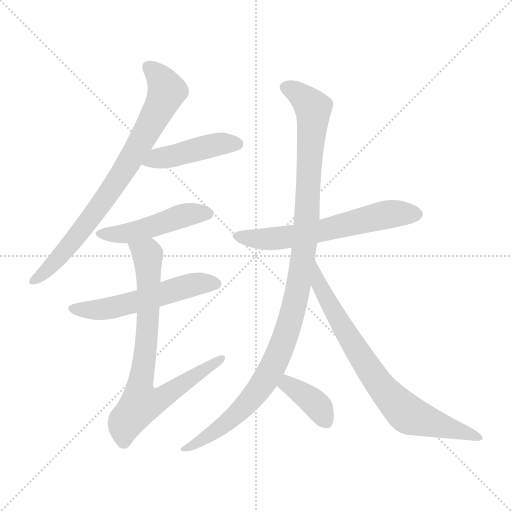
t = 0.00 s
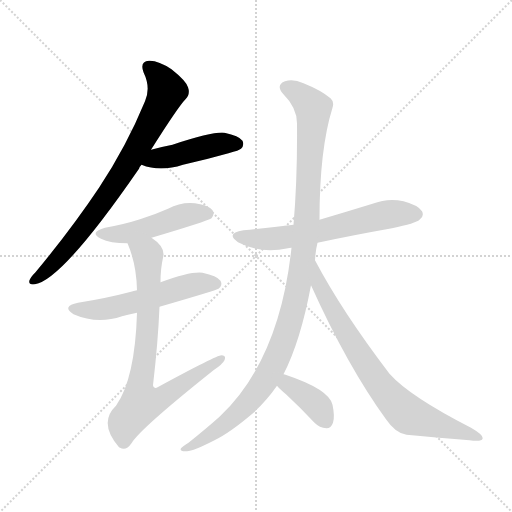
t = 1.52 s
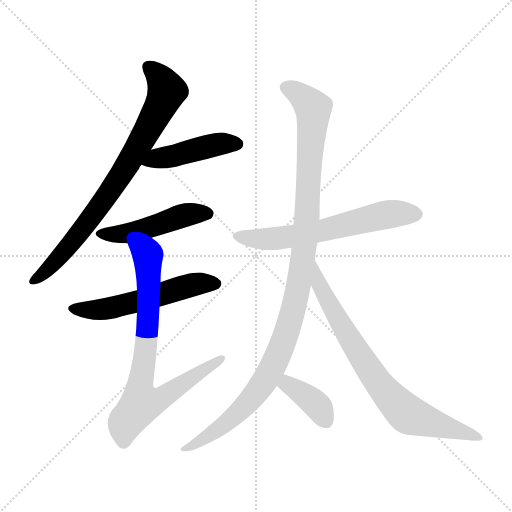
t = 3.05 s
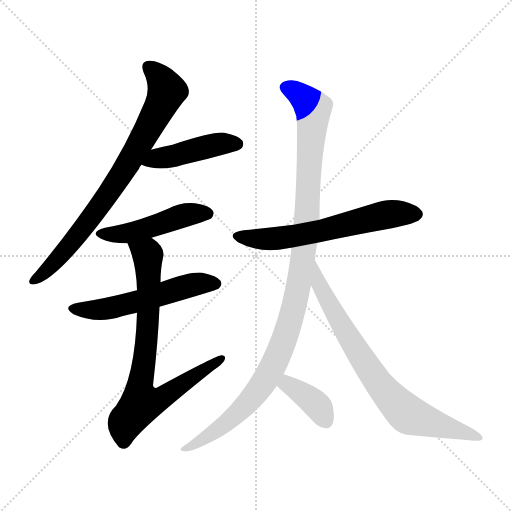
t = 4.57 s
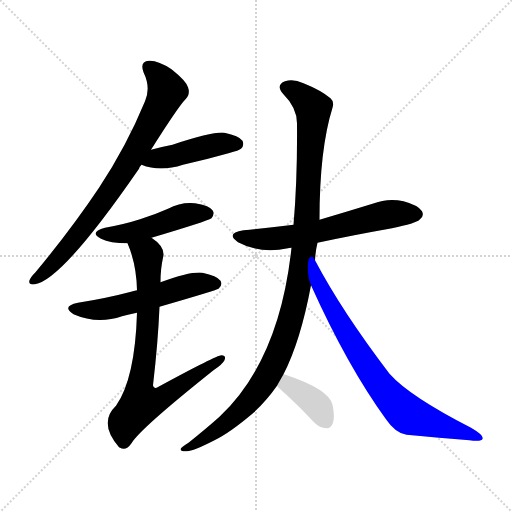
t = 6.09 s
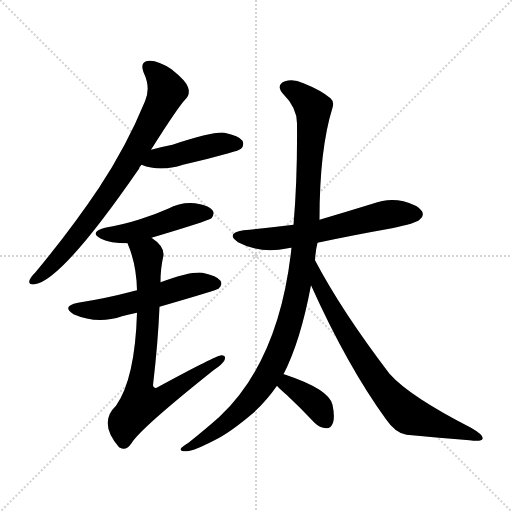
t = 7.62 s

The animated SVG that drew these frames (rendered in a browser with its animation timeline set to each time). Animation: 9 CSS @keyframes rules; one cycle of 7.62 s.

<svg version="1.1" viewBox="0 0 1024 1024" xmlns="http://www.w3.org/2000/svg">
  <g stroke="lightgray" stroke-dasharray="1,1" stroke-width="1" transform="scale(4, 4)">
    <line x1="0" y1="0" x2="256" y2="256"></line>
    <line x1="256" y1="0" x2="0" y2="256"></line>
    <line x1="128" y1="0" x2="128" y2="256"></line>
    <line x1="0" y1="128" x2="256" y2="128"></line>
  </g>
<g transform="scale(1, -1) translate(0, -900)">
   <style type="text/css">
    @keyframes keyframes0 {
      from {
       stroke: blue;
       stroke-dashoffset: 782;
       stroke-width: 128;
       }
       72% {
       animation-timing-function: step-end;
       stroke: blue;
       stroke-dashoffset: 0;
       stroke-width: 128;
       }
       to {
       stroke: black;
       stroke-width: 1024;
       }
       }
       #make-me-a-hanzi-animation-0 {
         animation: keyframes0 0.886393s both;
         animation-delay: 0.000000s;
         animation-timing-function: linear;
       }
    @keyframes keyframes1 {
      from {
       stroke: blue;
       stroke-dashoffset: 443;
       stroke-width: 128;
       }
       59% {
       animation-timing-function: step-end;
       stroke: blue;
       stroke-dashoffset: 0;
       stroke-width: 128;
       }
       to {
       stroke: black;
       stroke-width: 1024;
       }
       }
       #make-me-a-hanzi-animation-1 {
         animation: keyframes1 0.610514s both;
         animation-delay: 0.886393s;
         animation-timing-function: linear;
       }
    @keyframes keyframes2 {
      from {
       stroke: blue;
       stroke-dashoffset: 474;
       stroke-width: 128;
       }
       61% {
       animation-timing-function: step-end;
       stroke: blue;
       stroke-dashoffset: 0;
       stroke-width: 128;
       }
       to {
       stroke: black;
       stroke-width: 1024;
       }
       }
       #make-me-a-hanzi-animation-2 {
         animation: keyframes2 0.635742s both;
         animation-delay: 1.496908s;
         animation-timing-function: linear;
       }
    @keyframes keyframes3 {
      from {
       stroke: blue;
       stroke-dashoffset: 545;
       stroke-width: 128;
       }
       64% {
       animation-timing-function: step-end;
       stroke: blue;
       stroke-dashoffset: 0;
       stroke-width: 128;
       }
       to {
       stroke: black;
       stroke-width: 1024;
       }
       }
       #make-me-a-hanzi-animation-3 {
         animation: keyframes3 0.693522s both;
         animation-delay: 2.132650s;
         animation-timing-function: linear;
       }
    @keyframes keyframes4 {
      from {
       stroke: blue;
       stroke-dashoffset: 776;
       stroke-width: 128;
       }
       72% {
       animation-timing-function: step-end;
       stroke: blue;
       stroke-dashoffset: 0;
       stroke-width: 128;
       }
       to {
       stroke: black;
       stroke-width: 1024;
       }
       }
       #make-me-a-hanzi-animation-4 {
         animation: keyframes4 0.881510s both;
         animation-delay: 2.826172s;
         animation-timing-function: linear;
       }
    @keyframes keyframes5 {
      from {
       stroke: blue;
       stroke-dashoffset: 616;
       stroke-width: 128;
       }
       67% {
       animation-timing-function: step-end;
       stroke: blue;
       stroke-dashoffset: 0;
       stroke-width: 128;
       }
       to {
       stroke: black;
       stroke-width: 1024;
       }
       }
       #make-me-a-hanzi-animation-5 {
         animation: keyframes5 0.751302s both;
         animation-delay: 3.707682s;
         animation-timing-function: linear;
       }
    @keyframes keyframes6 {
      from {
       stroke: blue;
       stroke-dashoffset: 1096;
       stroke-width: 128;
       }
       78% {
       animation-timing-function: step-end;
       stroke: blue;
       stroke-dashoffset: 0;
       stroke-width: 128;
       }
       to {
       stroke: black;
       stroke-width: 1024;
       }
       }
       #make-me-a-hanzi-animation-6 {
         animation: keyframes6 1.141927s both;
         animation-delay: 4.458984s;
         animation-timing-function: linear;
       }
    @keyframes keyframes7 {
      from {
       stroke: blue;
       stroke-dashoffset: 764;
       stroke-width: 128;
       }
       71% {
       animation-timing-function: step-end;
       stroke: blue;
       stroke-dashoffset: 0;
       stroke-width: 128;
       }
       to {
       stroke: black;
       stroke-width: 1024;
       }
       }
       #make-me-a-hanzi-animation-7 {
         animation: keyframes7 0.871745s both;
         animation-delay: 5.600911s;
         animation-timing-function: linear;
       }
    @keyframes keyframes8 {
      from {
       stroke: blue;
       stroke-dashoffset: 378;
       stroke-width: 128;
       }
       55% {
       animation-timing-function: step-end;
       stroke: blue;
       stroke-dashoffset: 0;
       stroke-width: 128;
       }
       to {
       stroke: black;
       stroke-width: 1024;
       }
       }
       #make-me-a-hanzi-animation-8 {
         animation: keyframes8 0.557617s both;
         animation-delay: 6.472656s;
         animation-timing-function: linear;
       }
</style>
<path d="M 302.0 600.5 Q 357.0 687.5 371.0 701.5 Q 381.0 711.5 376.0 725.5 Q 372.0 738.5 343.0 761.5 Q 316.0 779.5 298.0 778.5 Q 279.0 777.5 287.0 755.5 Q 302.0 724.5 290.0 697.5 Q 253.0 607.5 198.0 524.5 Q 144.0 443.5 71.0 355.5 Q 61.0 345.5 59.0 339.5 Q 56.0 329.5 70.0 331.5 Q 125.0 340.5 278.0 562.5 Q 279.0 566.5 283.0 570.5 L 302.0 600.5 Z" fill="lightgray"></path> 
<path d="M 283.0 570.5 Q 320.0 555.5 366.0 570.5 Q 411.0 580.5 457.0 593.5 Q 479.0 599.5 482.0 602.5 Q 489.0 609.5 485.0 618.5 Q 478.0 628.5 449.0 634.5 Q 427.0 637.5 345.0 610.5 Q 324.0 606.5 302.0 600.5 C 273.0 592.5 255.0 580.5 283.0 570.5 Z" fill="lightgray"></path> 
<path d="M 303.0 424.5 Q 414.0 457.5 423.0 463.5 Q 430.0 472.5 425.0 479.5 Q 418.0 489.5 390.0 493.5 Q 362.0 496.5 336.0 482.5 Q 309.0 470.5 280.0 461.5 Q 249.0 451.5 210.0 444.5 Q 177.0 435.5 202.0 422.5 Q 220.0 413.5 255.0 413.5 L 303.0 424.5 Z" fill="lightgray"></path> 
<path d="M 319.0 286.5 Q 433.0 319.5 437.0 322.5 Q 446.0 329.5 441.0 338.5 Q 434.0 348.5 405.0 354.5 Q 381.0 357.5 321.0 335.5 L 274.0 319.5 Q 267.0 318.5 262.0 316.5 Q 213.0 303.5 156.0 294.5 Q 122.0 287.5 147.0 271.5 Q 195.0 250.5 244.0 267.5 Q 257.0 271.5 274.0 274.5 L 319.0 286.5 Z" fill="lightgray"></path> 
<path d="M 274.0 274.5 Q 270.0 142.5 232.0 88.5 Q 196.0 54.5 238.0 5.5 L 240.0 4.5 Q 252.0 -2.5 263.0 13.5 Q 279.0 41.5 427.0 159.5 Q 445.0 171.5 449.0 179.5 Q 453.0 189.5 443.0 189.5 Q 433.0 189.5 317.0 126.5 Q 307.0 120.5 306.0 129.5 Q 316.0 214.5 319.0 286.5 L 321.0 335.5 Q 321.0 362.5 326.0 384.5 Q 332.0 405.5 303.0 424.5 C 280.0 443.5 244.0 441.5 255.0 413.5 Q 273.0 371.5 274.0 319.5 L 274.0 274.5 Z" fill="lightgray"></path> 
<path d="M 635.0 414.5 Q 705.0 429.5 784.0 443.5 Q 832.0 453.5 839.0 460.5 Q 849.0 467.5 844.0 477.5 Q 837.0 489.5 807.0 497.5 Q 776.0 504.5 745.0 492.5 Q 693.0 476.5 639.0 460.5 L 587.0 450.5 Q 539.0 444.5 487.0 439.5 Q 450.0 433.5 476.0 415.5 Q 521.0 391.5 576.0 403.5 Q 577.0 404.5 583.0 404.5 L 635.0 414.5 Z" fill="lightgray"></path> 
<path d="M 567.0 151.5 Q 601.0 217.5 622.0 329.5 L 630.0 379.5 Q 631.0 398.5 635.0 414.5 L 639.0 460.5 Q 639.0 601.5 665.0 684.5 Q 669.0 696.5 661.0 703.5 Q 642.0 719.5 607.0 733.5 Q 586.0 743.5 570.0 737.5 Q 551.0 730.5 566.0 712.5 Q 594.0 684.5 594.0 653.5 Q 595.0 541.5 587.0 450.5 L 583.0 404.5 Q 559.0 179.5 439.0 66.5 Q 412.0 42.5 377.0 14.5 Q 365.0 7.5 362.0 3.5 Q 358.0 -3.5 374.0 -2.5 Q 386.0 -2.5 429.0 19.5 Q 460.0 34.5 507.0 74.5 Q 534.0 99.5 554.0 128.5 L 567.0 151.5 Z" fill="lightgray"></path> 
<path d="M 622.0 329.5 Q 695.0 167.5 772.0 61.5 Q 791.0 33.5 813.0 30.5 Q 880.0 24.5 939.0 19.5 Q 964.0 16.5 965.0 22.5 Q 968.0 29.5 942.0 44.5 Q 819.0 107.5 779.0 152.5 Q 683.0 278.5 630.0 379.5 C 616.0 405.5 610.0 356.5 622.0 329.5 Z" fill="lightgray"></path> 
<path d="M 554.0 128.5 Q 560.0 121.5 573.0 110.5 Q 600.0 85.5 629.0 54.5 Q 639.0 44.5 653.0 43.5 Q 662.0 43.5 666.0 54.5 Q 670.0 66.5 665.0 90.5 Q 658.0 121.5 571.0 150.5 Q 570.0 151.5 567.0 151.5 C 538.0 159.5 534.0 150.5 554.0 128.5 Z" fill="lightgray"></path> 
      <clipPath id="make-me-a-hanzi-clip-0">
      <path d="M 302.0 600.5 Q 357.0 687.5 371.0 701.5 Q 381.0 711.5 376.0 725.5 Q 372.0 738.5 343.0 761.5 Q 316.0 779.5 298.0 778.5 Q 279.0 777.5 287.0 755.5 Q 302.0 724.5 290.0 697.5 Q 253.0 607.5 198.0 524.5 Q 144.0 443.5 71.0 355.5 Q 61.0 345.5 59.0 339.5 Q 56.0 329.5 70.0 331.5 Q 125.0 340.5 278.0 562.5 Q 279.0 566.5 283.0 570.5 L 302.0 600.5 Z" fill="lightgray"></path>
      </clipPath>
      <path clip-path="url(#make-me-a-hanzi-clip-0)" d="M 297.0 764.5 L 322.0 741.5 L 333.0 715.5 L 299.0 644.5 L 253.0 564.5 L 174.0 452.5 L 106.0 371.5 L 67.0 339.5 " fill="none" id="make-me-a-hanzi-animation-0" stroke-dasharray="654 1308" stroke-linecap="round"></path>

      <clipPath id="make-me-a-hanzi-clip-1">
      <path d="M 283.0 570.5 Q 320.0 555.5 366.0 570.5 Q 411.0 580.5 457.0 593.5 Q 479.0 599.5 482.0 602.5 Q 489.0 609.5 485.0 618.5 Q 478.0 628.5 449.0 634.5 Q 427.0 637.5 345.0 610.5 Q 324.0 606.5 302.0 600.5 C 273.0 592.5 255.0 580.5 283.0 570.5 Z" fill="lightgray"></path>
      </clipPath>
      <path clip-path="url(#make-me-a-hanzi-clip-1)" d="M 291.0 572.5 L 315.0 583.5 L 417.0 607.5 L 473.0 612.5 " fill="none" id="make-me-a-hanzi-animation-1" stroke-dasharray="315 630" stroke-linecap="round"></path>

      <clipPath id="make-me-a-hanzi-clip-2">
      <path d="M 303.0 424.5 Q 414.0 457.5 423.0 463.5 Q 430.0 472.5 425.0 479.5 Q 418.0 489.5 390.0 493.5 Q 362.0 496.5 336.0 482.5 Q 309.0 470.5 280.0 461.5 Q 249.0 451.5 210.0 444.5 Q 177.0 435.5 202.0 422.5 Q 220.0 413.5 255.0 413.5 L 303.0 424.5 Z" fill="lightgray"></path>
      </clipPath>
      <path clip-path="url(#make-me-a-hanzi-clip-2)" d="M 204.0 434.5 L 257.0 433.5 L 382.0 472.5 L 416.0 471.5 " fill="none" id="make-me-a-hanzi-animation-2" stroke-dasharray="346 692" stroke-linecap="round"></path>

      <clipPath id="make-me-a-hanzi-clip-3">
      <path d="M 319.0 286.5 Q 433.0 319.5 437.0 322.5 Q 446.0 329.5 441.0 338.5 Q 434.0 348.5 405.0 354.5 Q 381.0 357.5 321.0 335.5 L 274.0 319.5 Q 267.0 318.5 262.0 316.5 Q 213.0 303.5 156.0 294.5 Q 122.0 287.5 147.0 271.5 Q 195.0 250.5 244.0 267.5 Q 257.0 271.5 274.0 274.5 L 319.0 286.5 Z" fill="lightgray"></path>
      </clipPath>
      <path clip-path="url(#make-me-a-hanzi-clip-3)" d="M 149.0 283.5 L 208.0 281.5 L 383.0 330.5 L 431.0 332.5 " fill="none" id="make-me-a-hanzi-animation-3" stroke-dasharray="417 834" stroke-linecap="round"></path>

      <clipPath id="make-me-a-hanzi-clip-4">
      <path d="M 274.0 274.5 Q 270.0 142.5 232.0 88.5 Q 196.0 54.5 238.0 5.5 L 240.0 4.5 Q 252.0 -2.5 263.0 13.5 Q 279.0 41.5 427.0 159.5 Q 445.0 171.5 449.0 179.5 Q 453.0 189.5 443.0 189.5 Q 433.0 189.5 317.0 126.5 Q 307.0 120.5 306.0 129.5 Q 316.0 214.5 319.0 286.5 L 321.0 335.5 Q 321.0 362.5 326.0 384.5 Q 332.0 405.5 303.0 424.5 C 280.0 443.5 244.0 441.5 255.0 413.5 Q 273.0 371.5 274.0 319.5 L 274.0 274.5 Z" fill="lightgray"></path>
      </clipPath>
      <path clip-path="url(#make-me-a-hanzi-clip-4)" d="M 263.0 408.5 L 296.0 390.5 L 296.0 251.5 L 280.0 132.5 L 283.0 94.5 L 315.0 99.5 L 443.0 182.5 " fill="none" id="make-me-a-hanzi-animation-4" stroke-dasharray="648 1296" stroke-linecap="round"></path>

      <clipPath id="make-me-a-hanzi-clip-5">
      <path d="M 635.0 414.5 Q 705.0 429.5 784.0 443.5 Q 832.0 453.5 839.0 460.5 Q 849.0 467.5 844.0 477.5 Q 837.0 489.5 807.0 497.5 Q 776.0 504.5 745.0 492.5 Q 693.0 476.5 639.0 460.5 L 587.0 450.5 Q 539.0 444.5 487.0 439.5 Q 450.0 433.5 476.0 415.5 Q 521.0 391.5 576.0 403.5 Q 577.0 404.5 583.0 404.5 L 635.0 414.5 Z" fill="lightgray"></path>
      </clipPath>
      <path clip-path="url(#make-me-a-hanzi-clip-5)" d="M 479.0 428.5 L 501.0 422.5 L 551.0 422.5 L 784.0 472.5 L 833.0 471.5 " fill="none" id="make-me-a-hanzi-animation-5" stroke-dasharray="488 976" stroke-linecap="round"></path>

      <clipPath id="make-me-a-hanzi-clip-6">
      <path d="M 567.0 151.5 Q 601.0 217.5 622.0 329.5 L 630.0 379.5 Q 631.0 398.5 635.0 414.5 L 639.0 460.5 Q 639.0 601.5 665.0 684.5 Q 669.0 696.5 661.0 703.5 Q 642.0 719.5 607.0 733.5 Q 586.0 743.5 570.0 737.5 Q 551.0 730.5 566.0 712.5 Q 594.0 684.5 594.0 653.5 Q 595.0 541.5 587.0 450.5 L 583.0 404.5 Q 559.0 179.5 439.0 66.5 Q 412.0 42.5 377.0 14.5 Q 365.0 7.5 362.0 3.5 Q 358.0 -3.5 374.0 -2.5 Q 386.0 -2.5 429.0 19.5 Q 460.0 34.5 507.0 74.5 Q 534.0 99.5 554.0 128.5 L 567.0 151.5 Z" fill="lightgray"></path>
      </clipPath>
      <path clip-path="url(#make-me-a-hanzi-clip-6)" d="M 572.0 724.5 L 605.0 706.5 L 627.0 676.5 L 608.0 401.5 L 581.0 258.5 L 557.0 190.5 L 506.0 105.5 L 446.0 49.5 L 369.0 1.5 " fill="none" id="make-me-a-hanzi-animation-6" stroke-dasharray="968 1936" stroke-linecap="round"></path>

      <clipPath id="make-me-a-hanzi-clip-7">
      <path d="M 622.0 329.5 Q 695.0 167.5 772.0 61.5 Q 791.0 33.5 813.0 30.5 Q 880.0 24.5 939.0 19.5 Q 964.0 16.5 965.0 22.5 Q 968.0 29.5 942.0 44.5 Q 819.0 107.5 779.0 152.5 Q 683.0 278.5 630.0 379.5 C 616.0 405.5 610.0 356.5 622.0 329.5 Z" fill="lightgray"></path>
      </clipPath>
      <path clip-path="url(#make-me-a-hanzi-clip-7)" d="M 632.0 372.5 L 637.0 333.5 L 672.0 267.5 L 779.0 106.5 L 818.0 70.5 L 959.0 25.5 " fill="none" id="make-me-a-hanzi-animation-7" stroke-dasharray="636 1272" stroke-linecap="round"></path>

      <clipPath id="make-me-a-hanzi-clip-8">
      <path d="M 554.0 128.5 Q 560.0 121.5 573.0 110.5 Q 600.0 85.5 629.0 54.5 Q 639.0 44.5 653.0 43.5 Q 662.0 43.5 666.0 54.5 Q 670.0 66.5 665.0 90.5 Q 658.0 121.5 571.0 150.5 Q 570.0 151.5 567.0 151.5 C 538.0 159.5 534.0 150.5 554.0 128.5 Z" fill="lightgray"></path>
      </clipPath>
      <path clip-path="url(#make-me-a-hanzi-clip-8)" d="M 567.0 143.5 L 624.0 99.5 L 652.0 57.5 " fill="none" id="make-me-a-hanzi-animation-8" stroke-dasharray="250 500" stroke-linecap="round"></path>

</g>
</svg>
